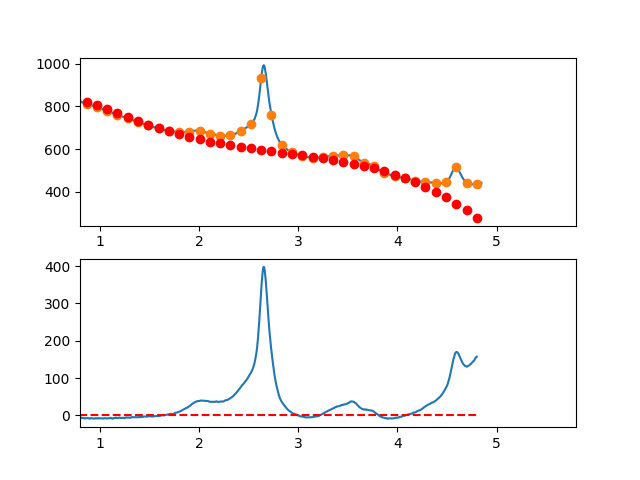

Data behind this chart, as committed beside it:
3.497376620970942263e-01, -1.106263095777103445e+01
3.549127125818158923e-01, -9.490138476036577231e+00
3.600877630665375029e-01, -7.596696553238075467e+00
3.652628135512591134e-01, -3.195089593990246613e+00
3.704378640359806685e-01, -3.641020029060655361e-01
3.756129145207023345e-01, 4.164818154008571582e-01
3.807879650054239451e-01, 2.365877456316297867e+00
3.859630154901455557e-01, 5.863300515227024334e+00
3.911380659748671662e-01, 7.328966587518721099e+00
3.963131164595887768e-01, 7.500091268577989467e+00
4.014881669443103873e-01, 9.295890153790878685e+00
4.066632174290319424e-01, 1.317857883854412648e+01
4.118382679137536084e-01, 1.352537291822329735e+01
4.170133183984752190e-01, 1.417648798821505807e+01
4.221883688831968295e-01, 1.699213964390560250e+01
4.273634193679184401e-01, 1.349254348068120635e+01
4.325384698526400507e-01, 9.975915093927937960e+00
4.377135203373616612e-01, 9.786470079032255853e+00
4.428885708220832718e-01, 1.146942403138052669e+01
4.480636213068048823e-01, 1.129099254635866600e+01
4.532386717915264929e-01, 1.277239121935326693e+01
4.584137222762481034e-01, 1.355883564575015043e+01
4.635887727609697140e-01, 1.216154142093614610e+01
4.687638232456912690e-01, 1.062272414029700940e+01
4.739388737304129906e-01, 1.153259939921929345e+01
4.791139242151345456e-01, 1.255438279308918936e+01
4.842889746998561562e-01, 1.304128991729260179e+01
4.894640251845778223e-01, 1.351753636721639396e+01
4.946390756692994328e-01, 1.209933773824650416e+01
4.998141261540209879e-01, 1.063390962576909260e+01
5.049891766387426539e-01, 1.096446762517075513e+01
5.101642271234642090e-01, 9.369227331837578276e+00
5.153392776081858750e-01, 1.066240434115547941e+01
5.205143280929074301e-01, 1.147321424851099891e+01
5.256893785776289851e-01, 9.786872649290444315e+00
5.308644290623507622e-01, 9.459595138879990373e+00
5.360394795470723173e-01, 8.709597312666005564e+00
5.412145300317938723e-01, 7.690094766034803797e+00
5.463895805165155384e-01, 9.026303094372337910e+00
5.515646310012372044e-01, 8.737437893064907257e+00
5.567396814859587595e-01, 8.068714757498923973e+00
5.619147319706804256e-01, 5.988791090594304478e+00
5.670897824554018696e-01, 4.011091525403685409e+00
5.722648329401235356e-01, 4.036482502514218140e+00
5.774398834248452017e-01, 3.776830462512748454e+00
5.826149339095667568e-01, 3.590001845985398177e+00
5.877899843942884228e-01, 3.796863093519505128e+00
5.929650348790099779e-01, 2.818280645701520370e+00
5.981400853637316439e-01, 8.981209431182151093e-01
6.033151358484533100e-01, 1.437250426356285971e+00
6.084901863331748650e-01, 1.457535536002296794e+00
6.136652368178964201e-01, 1.228842712643313462e+00
6.188402873026181972e-01, 4.270383968653277407e-01
6.240153377873396412e-01, 1.149890292560939997e-01
6.291903882720613073e-01, -6.794389495986479233e-01
6.343654387567828623e-01, -1.419379099111893083e+00
6.395404892415045284e-01, -1.535964978696597427e+00
6.447155397262261944e-01, -6.133301477663053447e-01
6.498905902109477495e-01, 5.503918342658380425e-01
6.550656406956693045e-01, -1.015932592013768954e+00
6.602406911803910816e-01, -2.122436986017987692e+00
... 809 more rows
